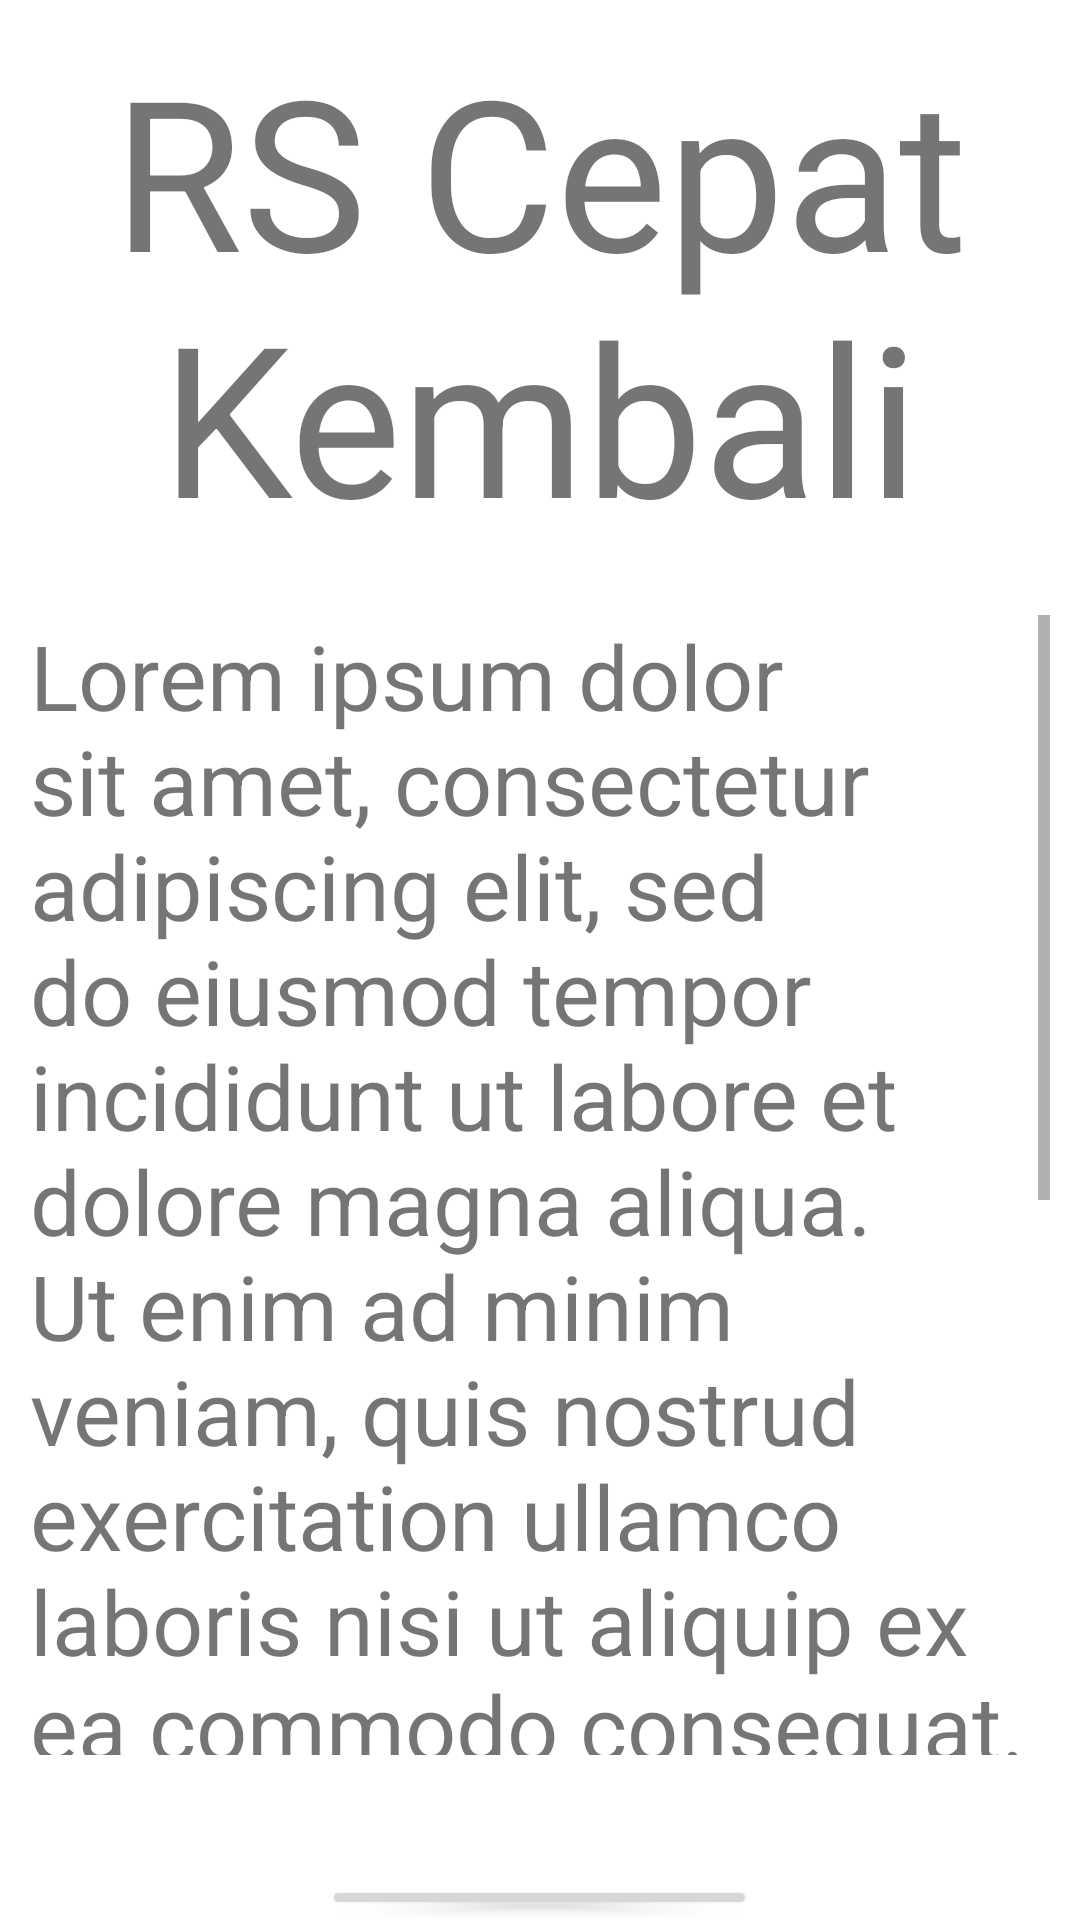

This screen was rendered from an Android layout file. Write that file and the resources it references.
<!-- AndroidManifest.xml: application theme Theme.Tubes1 -->
<!-- res/layout/fragment_home.xml -->
<?xml version="1.0" encoding="utf-8"?>
<LinearLayout
    xmlns:android="http://schemas.android.com/apk/res/android"
    android:layout_height="match_parent"
    android:layout_width="match_parent"
    android:gravity="center_horizontal"
    android:orientation="vertical">

    <TextView
        android:layout_width="match_parent"
        android:layout_height="wrap_content"
        android:textAlignment="center"
        android:textSize="70sp"
        android:padding="10dp"
        android:text="@string/nama_rs"/>
    <TextView
        android:layout_width="match_parent"
        android:layout_height="400dp"
        android:text="@string/aboutus"
        android:textSize="30sp"
        android:padding="10dp"
        android:layout_marginBottom="30dp"
        android:scrollbars="vertical"
        android:id="@+id/txtview"
        />
    <Button
        android:layout_width="wrap_content"
        android:layout_height="wrap_content"
        android:text="@string/btn"
        android:id="@+id/btn"

        />

</LinearLayout>
<!-- resources referenced by this layout -->
<resources>
  <string name="aboutus">Lorem ipsum dolor sit amet, consectetur adipiscing elit, sed do eiusmod tempor incididunt ut labore et dolore magna aliqua. Ut enim ad minim veniam, quis nostrud exercitation ullamco laboris nisi ut aliquip ex ea commodo consequat. Duis aute irure dolor in reprehenderit in voluptate velit esse cillum dolore eu fugiat nulla pariatur. Excepteur sint occaecat cupidatat non proident, sunt in culpa qui officia deserunt mollit anim id est laborum.</string>
  <string name="btn">Buat Pertemuan</string>
  <string name="nama_rs">RS Cepat Kembali</string>
  <style name="Theme.Tubes1" parent="Theme.MaterialComponents.DayNight.DarkActionBar">
          
          <item name="colorPrimary">@color/purple_500</item>
          <item name="colorPrimaryVariant">@color/purple_700</item>
          <item name="colorOnPrimary">@color/white</item>
          
          <item name="colorSecondary">@color/teal_200</item>
          <item name="colorSecondaryVariant">@color/teal_700</item>
          <item name="colorOnSecondary">@color/black</item>
          
          <item name="android:statusBarColor">?attr/colorPrimaryVariant</item>
          
          <item name="windowActionBar">false</item>
          <item name="windowNoTitle">true</item>
      </style>
  <!-- not gathered from this repository: default colours our renderer supplied (Android Studio template values) -->
  <color name="purple_500">#FF6200EE</color>
  <color name="purple_700">#FF3700B3</color>
  <color name="teal_200">#FF03DAC5</color>
  <color name="teal_700">#FF018786</color>
  <color name="black">#FF000000</color>
  <color name="white">#FFFFFFFF</color>
</resources>
